Run: headless pygame with SDL's dummy video driver; simulated clock (each Clock.tick advances the game by its frame time, no real sleeping); random seed 0; keys injected as events and as key.get_pressed() state; mouse plan: one left click at the window centre at the start of phase 2, then a move to the lower-right quarter at the start of phase 3.
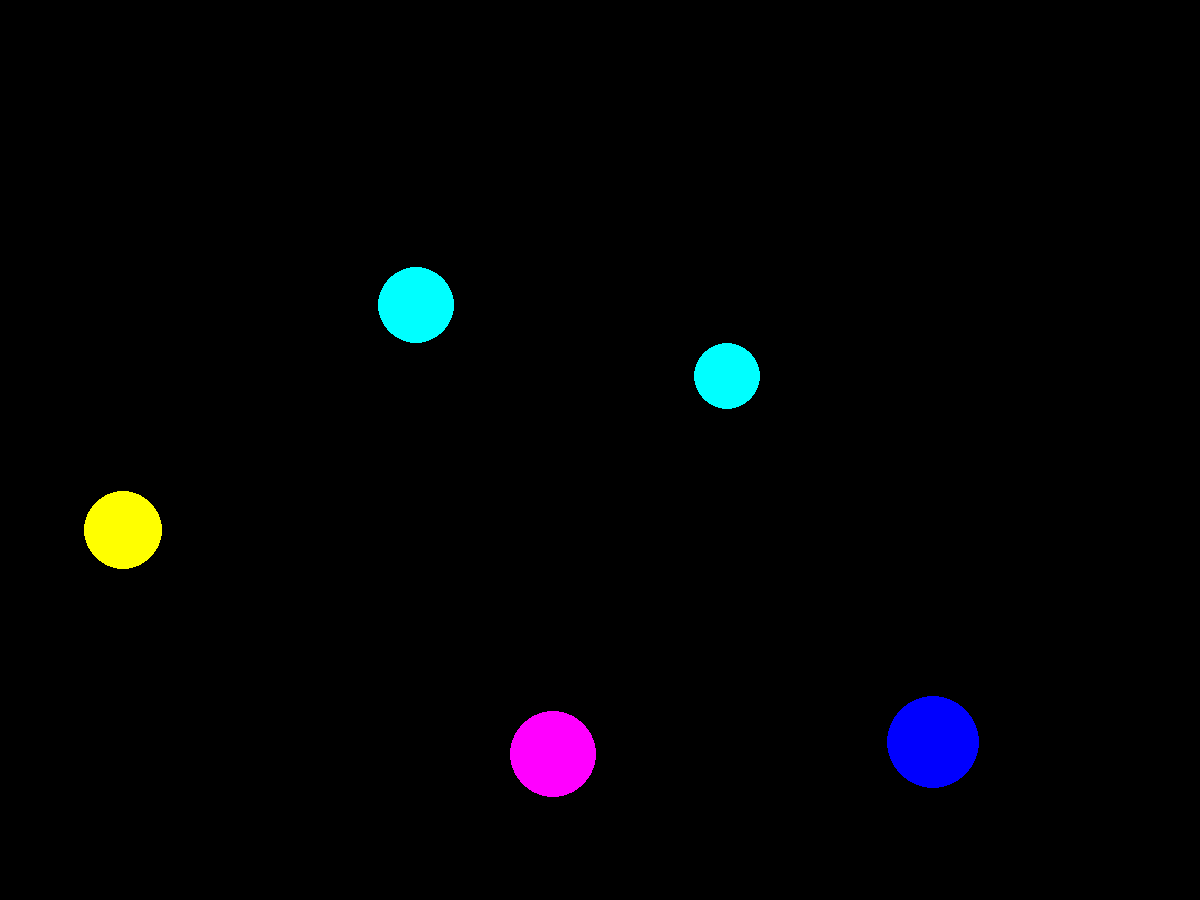
Frame 1 of 4 · flips 1–60 · no input
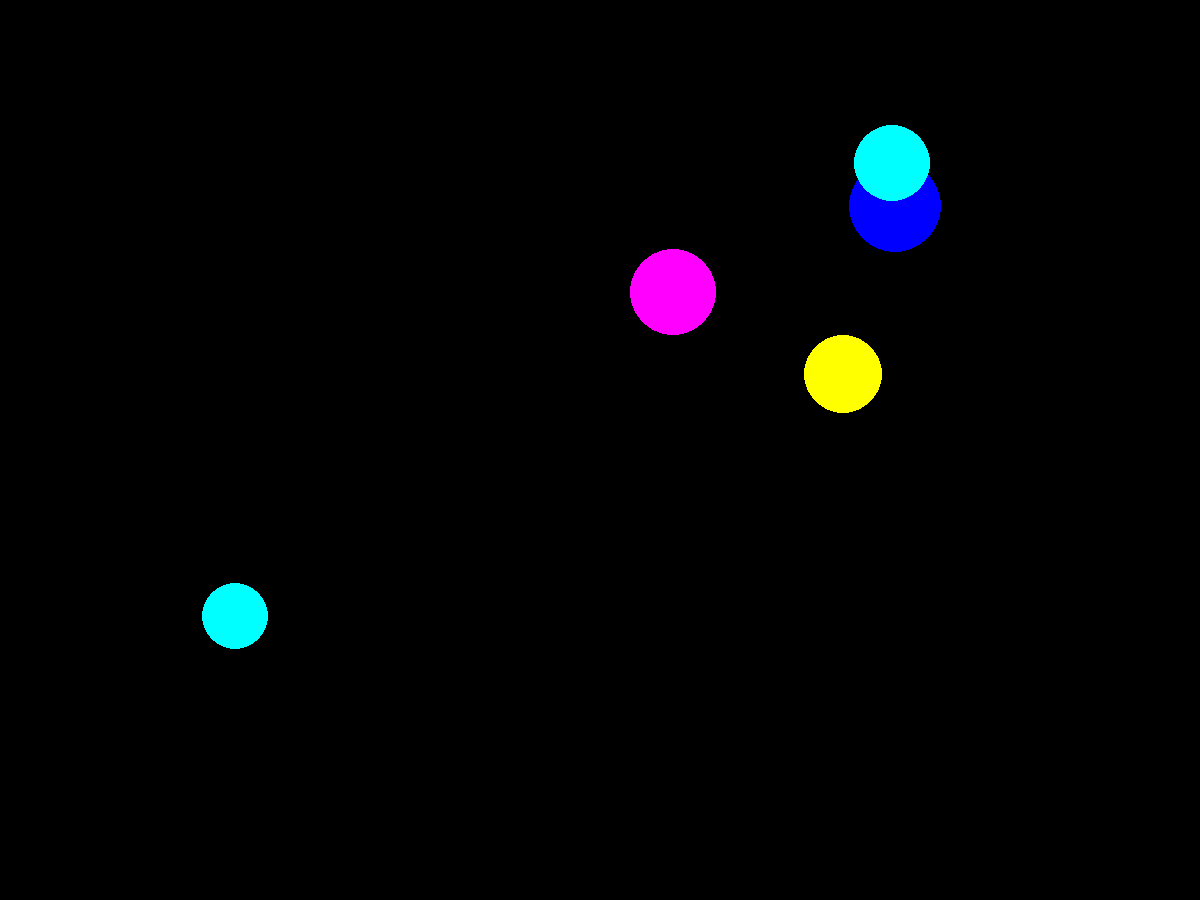
Frame 2 of 4 · flips 61–180 · clicked the window centre · tapped SPACE, RETURN · held RIGHT (→), D
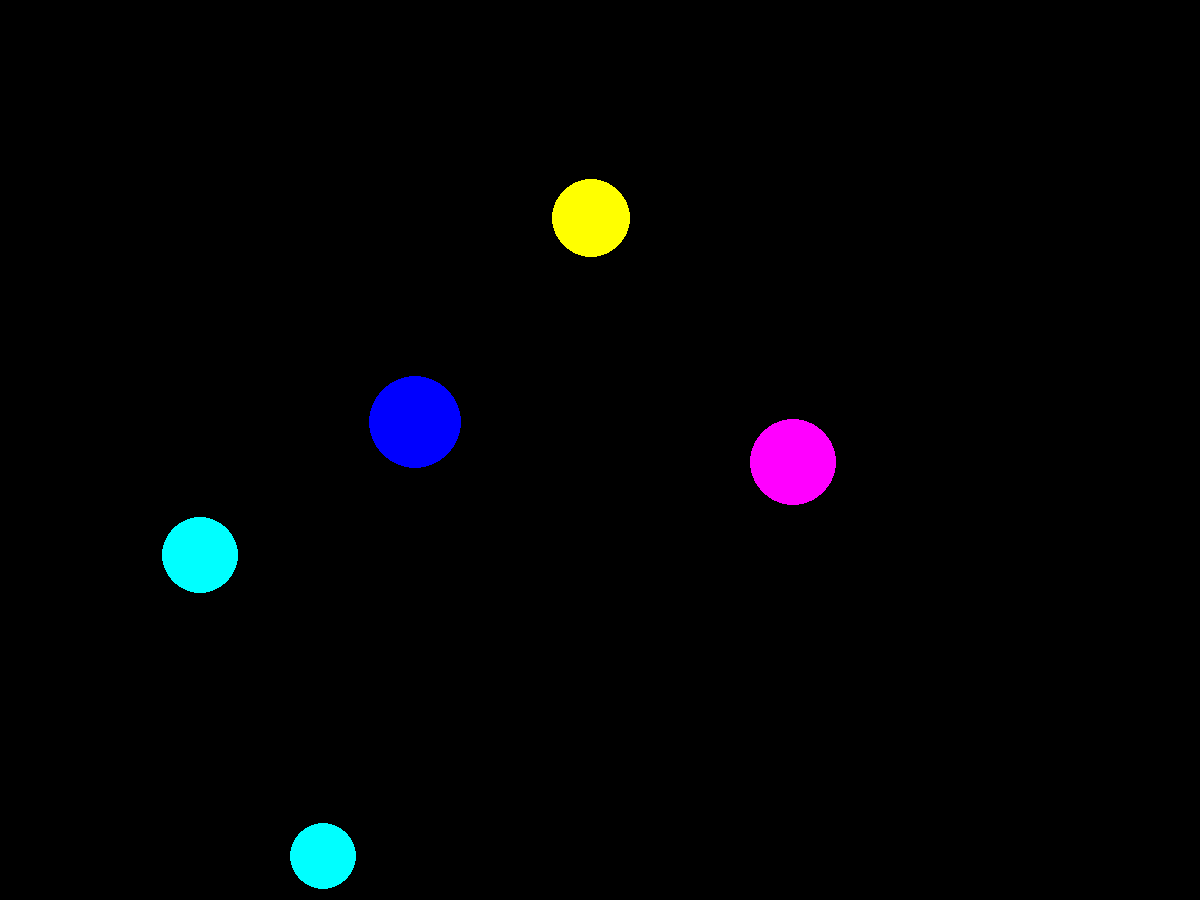
Frame 3 of 4 · flips 181–300 · moved the mouse to the lower-right quarter · held DOWN (↓), S
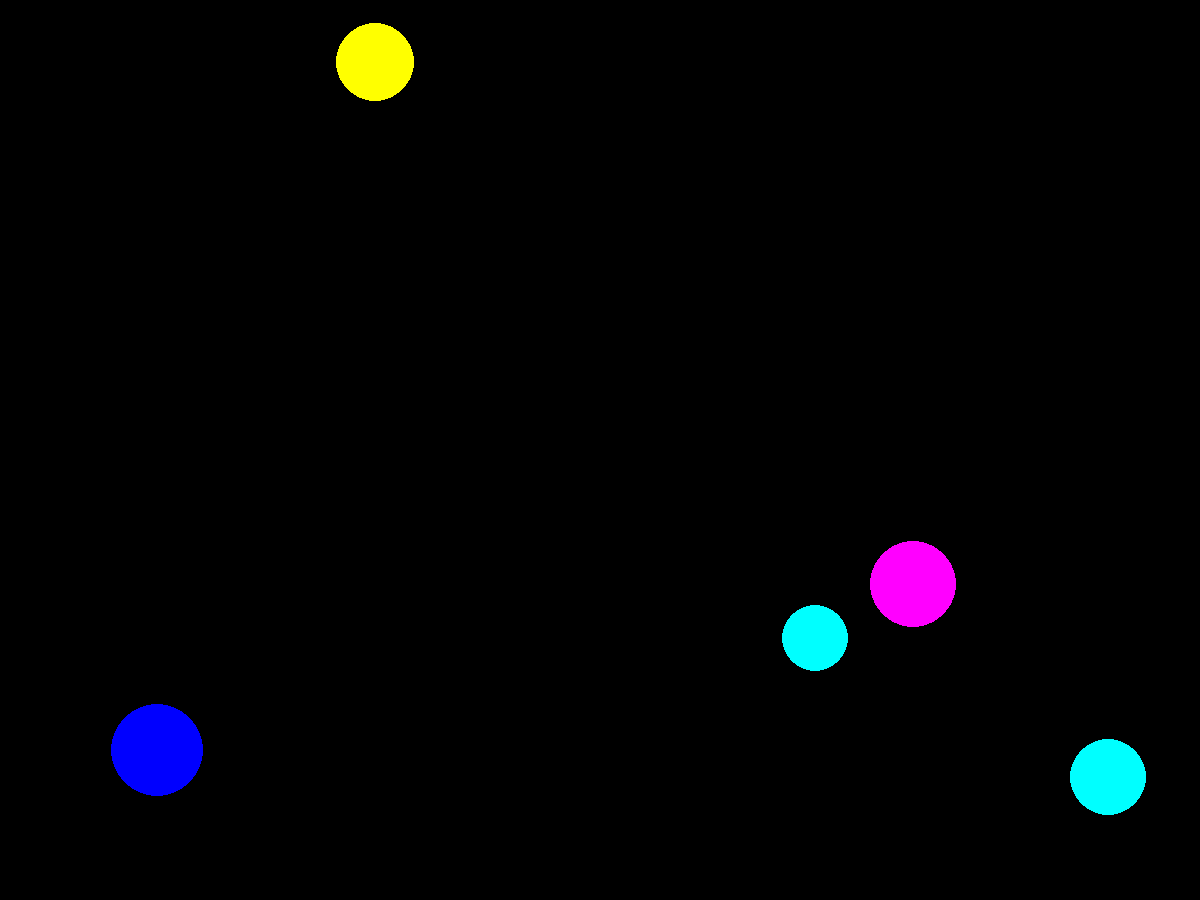
Frame 4 of 4 · flips 301–420 · held LEFT (←), A, UP (↑), W

The pygame program that drew these frames:

import pygame
from random import randint
pygame.init()

FPS = 30
BALLS_QUANTITY = 5
VELOCITY = 30
RED = (255, 0, 0)
BLUE = (0, 0, 255)
YELLOW = (255, 255, 0)
GREEN = (0, 255, 0)
MAGENTA = (255, 0, 255)
CYAN = (0, 255, 255)
BLACK = (0, 0, 0)
COLORS = [RED, BLUE, YELLOW, GREEN, MAGENTA, CYAN]
SCREEN_WIDTH = 1200
SCREEN_HEIGHT = 900


class Ball:
    def __init__(self):
        global COLORS
        """ каждый круг обладает короординатой, радиусом и скоростью"""
        self.x = randint(100, 700)
        self.y = randint(100, 500)
        self.r = randint(30, 50)
        self.vx = randint(0, VELOCITY)
        self.vy = randint(0, VELOCITY)
        self.color = COLORS[randint(0, 5)]

    def draw(self):
        """ открисовывает круг """
        pygame.draw.circle(screen, self.color, (self.x, self.y), self.r)

    def move_step(self):
        """ сдвигает круг по скорости """
        global dT
        self.x += self.vx
        self.y += self.vy

    def wall_reflection(self):
        """ отражает круг от стены"""
        global SCREEN_HEIGHT, SCREEN_WIDTH
        if self.x < self.r:
            self.x = 2 * self.r - self.x
            self.vx = -self.vx
        if self.y < self.r:
            self.y = 2 * self.r - self.y
            self.vy = -self.vy
        if self.x > SCREEN_WIDTH - self.r:
            self.x = 2 * SCREEN_WIDTH - 2 * self.r - self.x
            self.vx = -self.vx
        if self.y > SCREEN_HEIGHT - self.r:
            self.y = 2 * SCREEN_HEIGHT - 2 * self.r - self.y
            self.vy = -self.vy


def new_ball():
    """ draw new ball """
    global x, y, r
    x = randint(100, 700)
    y = randint(100, 500)
    r = randint(30, 50)
    color = COLORS[randint(0, 5)]
    pygame.draw.circle(screen, color, (x, y), r)


def click(event):
    print(x, y, r)


def event_processing(balls):
    """ обрабатывает события:
        закрытие, клик в круг"""
    global finished, points
    for event in pygame.event.get():
        if event.type == pygame.QUIT:
            finished = True
        elif event.type == pygame.MOUSEBUTTONDOWN:
            for ball in balls:
                if (event.pos[0] - ball.x) ** 2 + (event.pos[1] - ball.y) ** 2 <= ball.r ** 2:
                    points += 1


screen = pygame.display.set_mode((SCREEN_WIDTH, SCREEN_HEIGHT))
pygame.display.update()
clock = pygame.time.Clock()
points = 0
finished = False
balls = [Ball() for i in range(BALLS_QUANTITY)]

while not finished:
    screen.fill(BLACK)
    for ball in balls:
        ball.move_step()
        ball.wall_reflection()
        ball.draw()
    pygame.display.update()
    clock.tick(FPS)
    event_processing(balls)

pygame.quit()
print(points)
